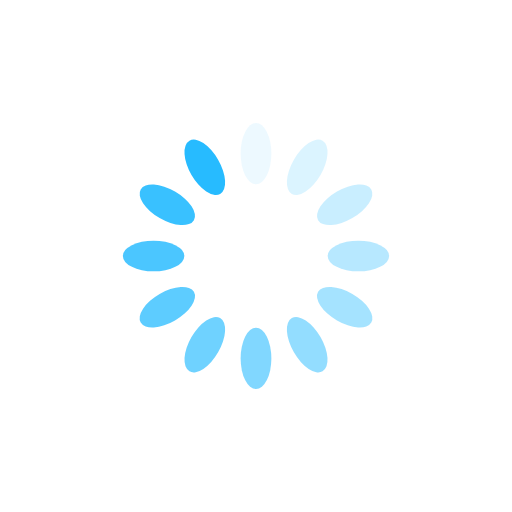
t = 0.00 s
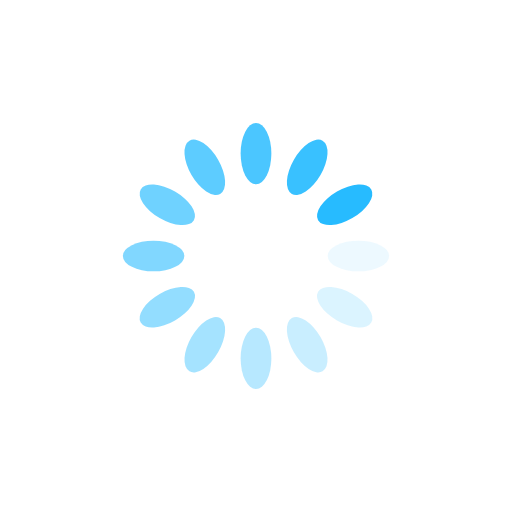
t = 0.17 s
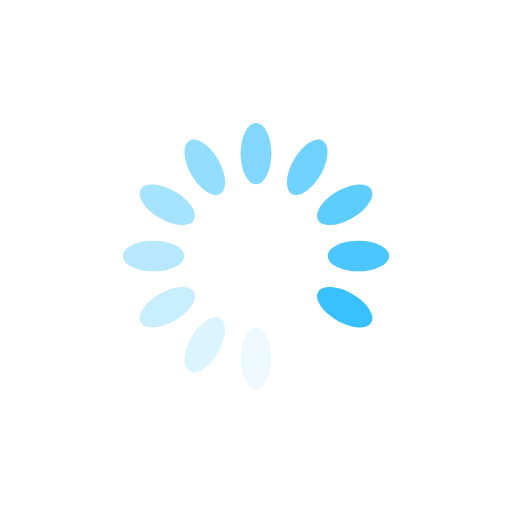
t = 0.33 s
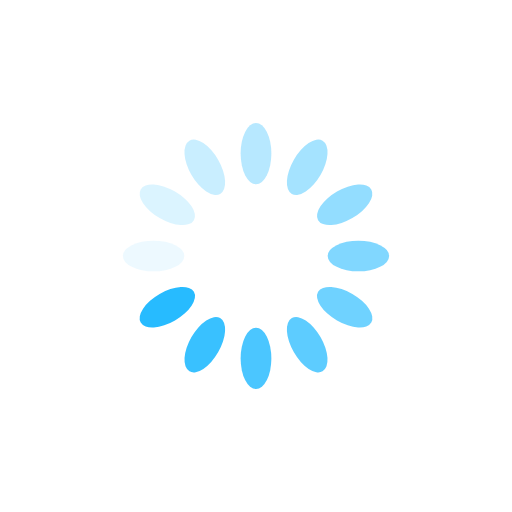
t = 0.50 s

The animated SVG that drew these frames (rendered in a browser with its animation timeline set to each time). Animation: 12 SMIL elements (animate=12); one cycle of 0.66 s, repeats indefinitely.

<?xml version="1.0" encoding="utf-8"?>
<svg xmlns="http://www.w3.org/2000/svg" xmlns:xlink="http://www.w3.org/1999/xlink" style="margin: auto; background: none; display: block; shape-rendering: auto; animation-play-state: running; animation-delay: 0s;" width="200px" height="200px" viewBox="0 0 100 100" preserveAspectRatio="xMidYMid">
<g transform="rotate(0 50 50)" style="animation-play-state: running; animation-delay: 0s;">
  <rect x="47" y="24" rx="3" ry="6" width="6" height="12" fill="#27bbff" style="animation-play-state: running; animation-delay: 0s;">
    <animate attributeName="opacity" values="1;0" keyTimes="0;1" dur="0.6622516556291391s" begin="-0.6070640176600441s" repeatCount="indefinite" style="animation-play-state: running; animation-delay: 0s;"></animate>
  </rect>
</g><g transform="rotate(30 50 50)" style="animation-play-state: running; animation-delay: 0s;">
  <rect x="47" y="24" rx="3" ry="6" width="6" height="12" fill="#27bbff" style="animation-play-state: running; animation-delay: 0s;">
    <animate attributeName="opacity" values="1;0" keyTimes="0;1" dur="0.6622516556291391s" begin="-0.5518763796909492s" repeatCount="indefinite" style="animation-play-state: running; animation-delay: 0s;"></animate>
  </rect>
</g><g transform="rotate(60 50 50)" style="animation-play-state: running; animation-delay: 0s;">
  <rect x="47" y="24" rx="3" ry="6" width="6" height="12" fill="#27bbff" style="animation-play-state: running; animation-delay: 0s;">
    <animate attributeName="opacity" values="1;0" keyTimes="0;1" dur="0.6622516556291391s" begin="-0.4966887417218543s" repeatCount="indefinite" style="animation-play-state: running; animation-delay: 0s;"></animate>
  </rect>
</g><g transform="rotate(90 50 50)" style="animation-play-state: running; animation-delay: 0s;">
  <rect x="47" y="24" rx="3" ry="6" width="6" height="12" fill="#27bbff" style="animation-play-state: running; animation-delay: 0s;">
    <animate attributeName="opacity" values="1;0" keyTimes="0;1" dur="0.6622516556291391s" begin="-0.44150110375275936s" repeatCount="indefinite" style="animation-play-state: running; animation-delay: 0s;"></animate>
  </rect>
</g><g transform="rotate(120 50 50)" style="animation-play-state: running; animation-delay: 0s;">
  <rect x="47" y="24" rx="3" ry="6" width="6" height="12" fill="#27bbff" style="animation-play-state: running; animation-delay: 0s;">
    <animate attributeName="opacity" values="1;0" keyTimes="0;1" dur="0.6622516556291391s" begin="-0.38631346578366443s" repeatCount="indefinite" style="animation-play-state: running; animation-delay: 0s;"></animate>
  </rect>
</g><g transform="rotate(150 50 50)" style="animation-play-state: running; animation-delay: 0s;">
  <rect x="47" y="24" rx="3" ry="6" width="6" height="12" fill="#27bbff" style="animation-play-state: running; animation-delay: 0s;">
    <animate attributeName="opacity" values="1;0" keyTimes="0;1" dur="0.6622516556291391s" begin="-0.3311258278145695s" repeatCount="indefinite" style="animation-play-state: running; animation-delay: 0s;"></animate>
  </rect>
</g><g transform="rotate(180 50 50)" style="animation-play-state: running; animation-delay: 0s;">
  <rect x="47" y="24" rx="3" ry="6" width="6" height="12" fill="#27bbff" style="animation-play-state: running; animation-delay: 0s;">
    <animate attributeName="opacity" values="1;0" keyTimes="0;1" dur="0.6622516556291391s" begin="-0.2759381898454746s" repeatCount="indefinite" style="animation-play-state: running; animation-delay: 0s;"></animate>
  </rect>
</g><g transform="rotate(210 50 50)" style="animation-play-state: running; animation-delay: 0s;">
  <rect x="47" y="24" rx="3" ry="6" width="6" height="12" fill="#27bbff" style="animation-play-state: running; animation-delay: 0s;">
    <animate attributeName="opacity" values="1;0" keyTimes="0;1" dur="0.6622516556291391s" begin="-0.22075055187637968s" repeatCount="indefinite" style="animation-play-state: running; animation-delay: 0s;"></animate>
  </rect>
</g><g transform="rotate(240 50 50)" style="animation-play-state: running; animation-delay: 0s;">
  <rect x="47" y="24" rx="3" ry="6" width="6" height="12" fill="#27bbff" style="animation-play-state: running; animation-delay: 0s;">
    <animate attributeName="opacity" values="1;0" keyTimes="0;1" dur="0.6622516556291391s" begin="-0.16556291390728475s" repeatCount="indefinite" style="animation-play-state: running; animation-delay: 0s;"></animate>
  </rect>
</g><g transform="rotate(270 50 50)" style="animation-play-state: running; animation-delay: 0s;">
  <rect x="47" y="24" rx="3" ry="6" width="6" height="12" fill="#27bbff" style="animation-play-state: running; animation-delay: 0s;">
    <animate attributeName="opacity" values="1;0" keyTimes="0;1" dur="0.6622516556291391s" begin="-0.11037527593818984s" repeatCount="indefinite" style="animation-play-state: running; animation-delay: 0s;"></animate>
  </rect>
</g><g transform="rotate(300 50 50)" style="animation-play-state: running; animation-delay: 0s;">
  <rect x="47" y="24" rx="3" ry="6" width="6" height="12" fill="#27bbff" style="animation-play-state: running; animation-delay: 0s;">
    <animate attributeName="opacity" values="1;0" keyTimes="0;1" dur="0.6622516556291391s" begin="-0.05518763796909492s" repeatCount="indefinite" style="animation-play-state: running; animation-delay: 0s;"></animate>
  </rect>
</g><g transform="rotate(330 50 50)" style="animation-play-state: running; animation-delay: 0s;">
  <rect x="47" y="24" rx="3" ry="6" width="6" height="12" fill="#27bbff" style="animation-play-state: running; animation-delay: 0s;">
    <animate attributeName="opacity" values="1;0" keyTimes="0;1" dur="0.6622516556291391s" begin="0s" repeatCount="indefinite" style="animation-play-state: running; animation-delay: 0s;"></animate>
  </rect>
</g>
<!-- [ldio] generated by https://loading.io/ --></svg>